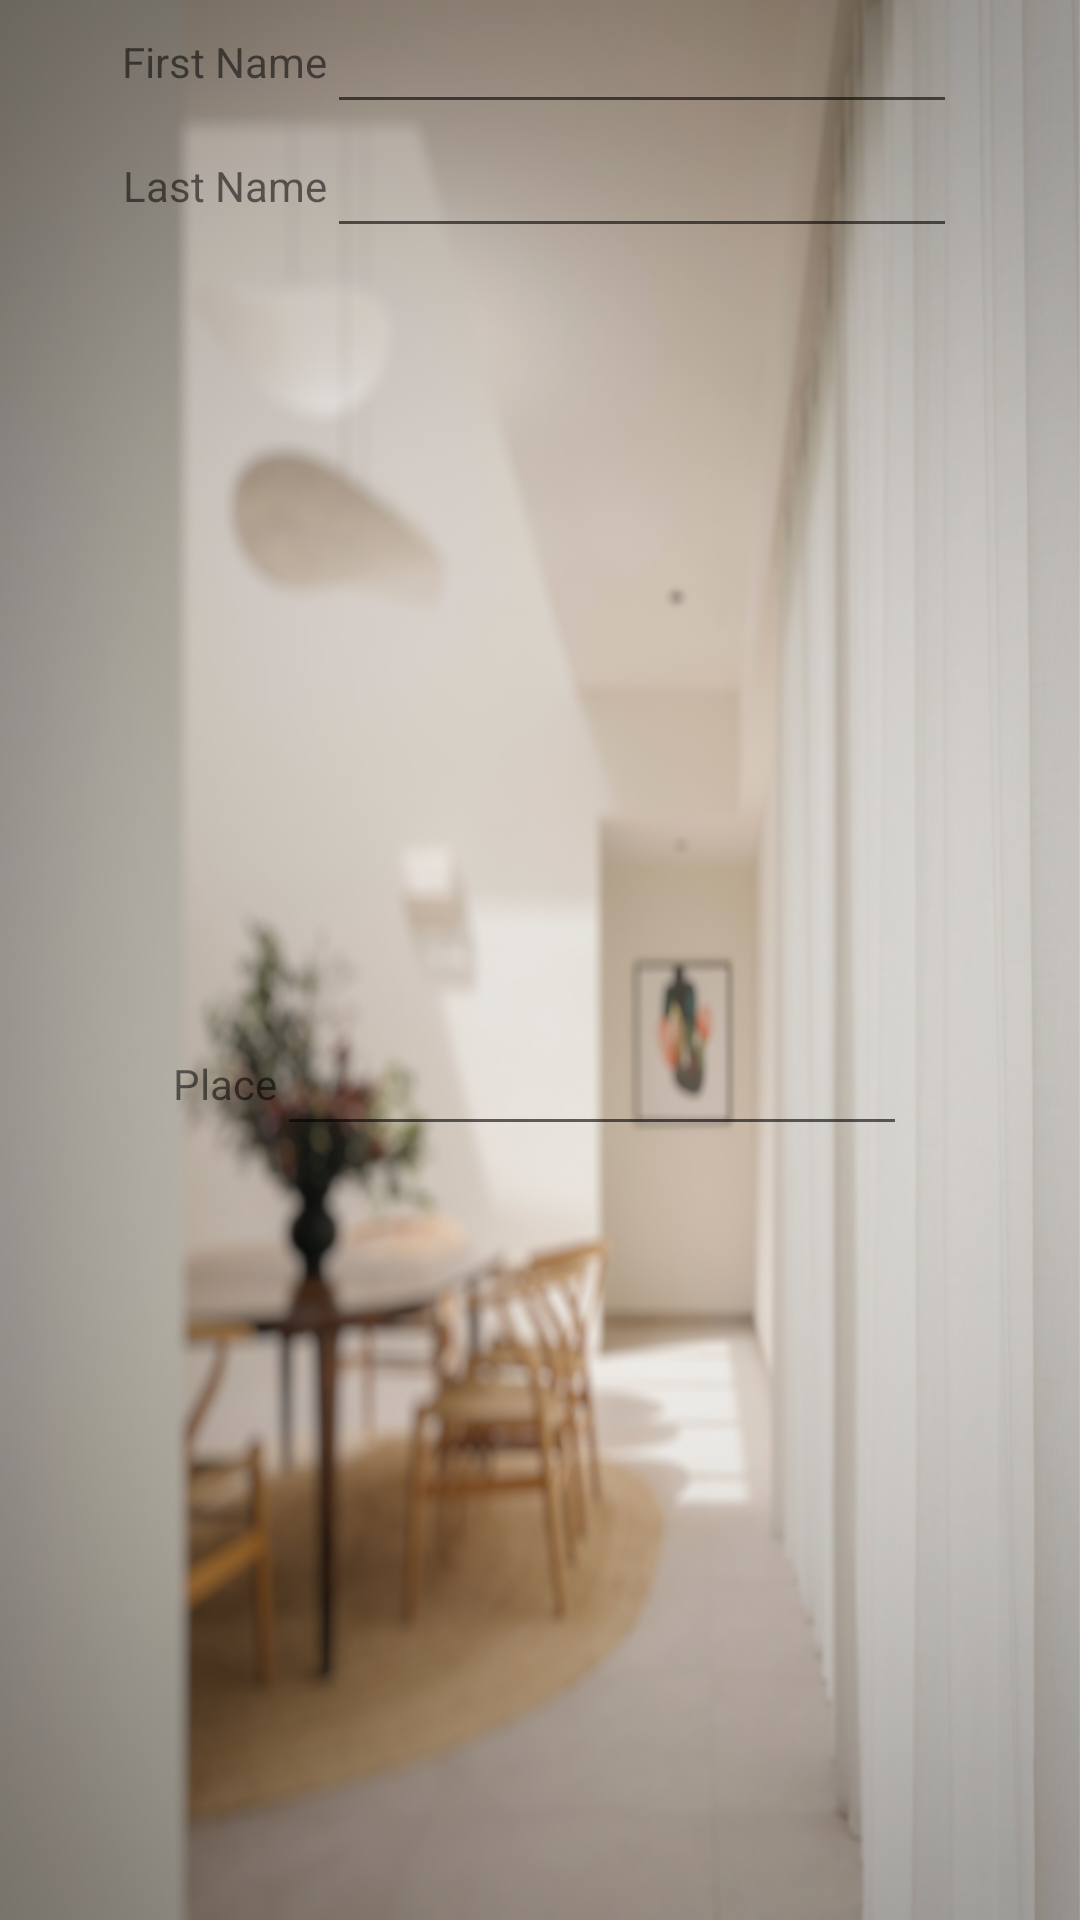

Android layout source for this screen:
<!-- AndroidManifest.xml: application theme Theme.InteriorDesign -->
<!-- res/layout/activity_registration.xml -->
<?xml version="1.0" encoding="utf-8"?>
<LinearLayout xmlns:android="http://schemas.android.com/apk/res/android"
    xmlns:app="http://schemas.android.com/apk/res-auto"
    xmlns:tools="http://schemas.android.com/tools"
    android:layout_width="wrap_content"
    android:layout_height="wrap_content"
    android:layout_gravity="center"
    android:gravity="center"
    android:orientation="vertical"
    android:background="@drawable/newcreate"
    tools:context=".registration">

    <TableRow
        android:layout_width="match_parent"
        android:layout_height="wrap_content"
        android:gravity="center">

        <TextView
            android:id="@+id/textView5"
            android:layout_width="wrap_content"
            android:layout_height="wrap_content"
            android:text="First Name" />

        <EditText
            android:id="@+id/editTextTextPersonName5"
            android:layout_width="wrap_content"
            android:layout_height="wrap_content"
            android:ems="10"
            android:inputType="textPersonName" />

    </TableRow>

    <TableRow
        android:layout_width="match_parent"
        android:layout_height="wrap_content"
        android:gravity="center">

        <TextView
            android:id="@+id/textView6"
            android:layout_width="wrap_content"
            android:layout_height="wrap_content"
            android:text="Last Name" />

        <EditText
            android:id="@+id/editTextTextPersonName6"
            android:layout_width="wrap_content"
            android:layout_height="wrap_content"
            android:ems="10"
            android:inputType="textPersonName" />
    </TableRow>

    <TableRow
        android:layout_width="match_parent"
        android:layout_height="match_parent"
        android:gravity="center">

        <TextView
            android:id="@+id/textView7"
            android:layout_width="wrap_content"
            android:layout_height="wrap_content"
            android:text="Place" />

        <EditText
            android:id="@+id/editTextTextPersonName7"
            android:layout_width="wrap_content"
            android:layout_height="wrap_content"
            android:ems="10"
            android:inputType="textPersonName" />
    </TableRow>

    <TableRow
        android:layout_width="match_parent"
        android:layout_height="match_parent"
        android:gravity="center">

        <TextView
            android:id="@+id/textView8"
            android:layout_width="wrap_content"
            android:layout_height="wrap_content"
            android:text="Post" />

        <EditText
            android:id="@+id/editTextTextPersonName8"
            android:layout_width="wrap_content"
            android:layout_height="wrap_content"
            android:ems="10"
            android:inputType="textPersonName" />
    </TableRow>

    <TableRow
        android:layout_width="match_parent"
        android:layout_height="match_parent"
        android:gravity="center">

        <TextView
            android:id="@+id/textView9"
            android:layout_width="wrap_content"
            android:layout_height="wrap_content"
            android:text="Pin" />

        <EditText
            android:id="@+id/editTextTextPersonName9"
            android:layout_width="wrap_content"
            android:layout_height="wrap_content"
            android:ems="10"
            android:inputType="textPersonName" />
    </TableRow>

    <TableRow
        android:layout_width="match_parent"
        android:layout_height="match_parent"
        android:gravity="center">

        <TextView
            android:id="@+id/textView10"
            android:layout_width="wrap_content"
            android:layout_height="wrap_content"
            android:text="Phone" />

        <EditText
            android:id="@+id/editTextTextPersonName10"
            android:layout_width="wrap_content"
            android:layout_height="wrap_content"
            android:ems="10"
            android:inputType="textPersonName" />
    </TableRow>

    <TableRow
        android:layout_width="match_parent"
        android:layout_height="match_parent"
        android:gravity="center">

        <TextView
            android:id="@+id/textView11"
            android:layout_width="wrap_content"
            android:layout_height="wrap_content"
            android:text="Email" />

        <EditText
            android:id="@+id/editTextTextPersonName11"
            android:layout_width="wrap_content"
            android:layout_height="wrap_content"
            android:ems="10"
            android:inputType="textPersonName" />
    </TableRow>

    <TableRow
        android:layout_width="match_parent"
        android:layout_height="match_parent"
        android:gravity="center">

        <TextView
            android:id="@+id/textView12"
            android:layout_width="wrap_content"
            android:layout_height="wrap_content"
            android:text="User Name" />

        <EditText
            android:id="@+id/editTextTextPersonName12"
            android:layout_width="wrap_content"
            android:layout_height="wrap_content"
            android:ems="10"
            android:inputType="textPersonName" />
    </TableRow>

    <TableRow
        android:layout_width="match_parent"
        android:layout_height="match_parent"
        android:gravity="center">

        <TextView
            android:id="@+id/textView13"
            android:layout_width="wrap_content"
            android:layout_height="wrap_content"
            android:text="Password" />

        <EditText
            android:id="@+id/editTextTextPassword"
            android:layout_width="wrap_content"
            android:layout_height="wrap_content"
            android:ems="10"
            android:inputType="textPassword" />

    </TableRow>

    <TableRow
        android:layout_width="match_parent"
        android:layout_height="wrap_content"
        android:gravity="center">

        <Button
            android:id="@+id/button5"
            android:layout_width="wrap_content"
            android:layout_height="wrap_content"
            android:text="Register" />

    </TableRow>
</LinearLayout>
<!-- resources referenced by this layout -->
<resources>
  <!-- drawable newcreate: jpeg bitmap (drawable, 143956 bytes) -->
  <style name="Theme.InteriorDesign" parent="Theme.MaterialComponents.DayNight.DarkActionBar">
          
          <item name="colorPrimary">@color/purple_500</item>
          <item name="colorPrimaryVariant">@color/purple_700</item>
          <item name="colorOnPrimary">@color/white</item>
          
          <item name="colorSecondary">@color/teal_200</item>
          <item name="colorSecondaryVariant">@color/teal_700</item>
          <item name="colorOnSecondary">@color/black</item>
          
          <item name="android:statusBarColor" tools:targetApi="l">?attr/colorPrimaryVariant</item>
  
  
          
      </style>
  <color name="purple_500">#FF6200EE</color>
  <color name="purple_700">#FF3700B3</color>
  <color name="white">#FFFFFFFF</color>
  <color name="teal_200">#FF03DAC5</color>
  <color name="teal_700">#FF018786</color>
  <color name="black">#FF000000</color>
</resources>
